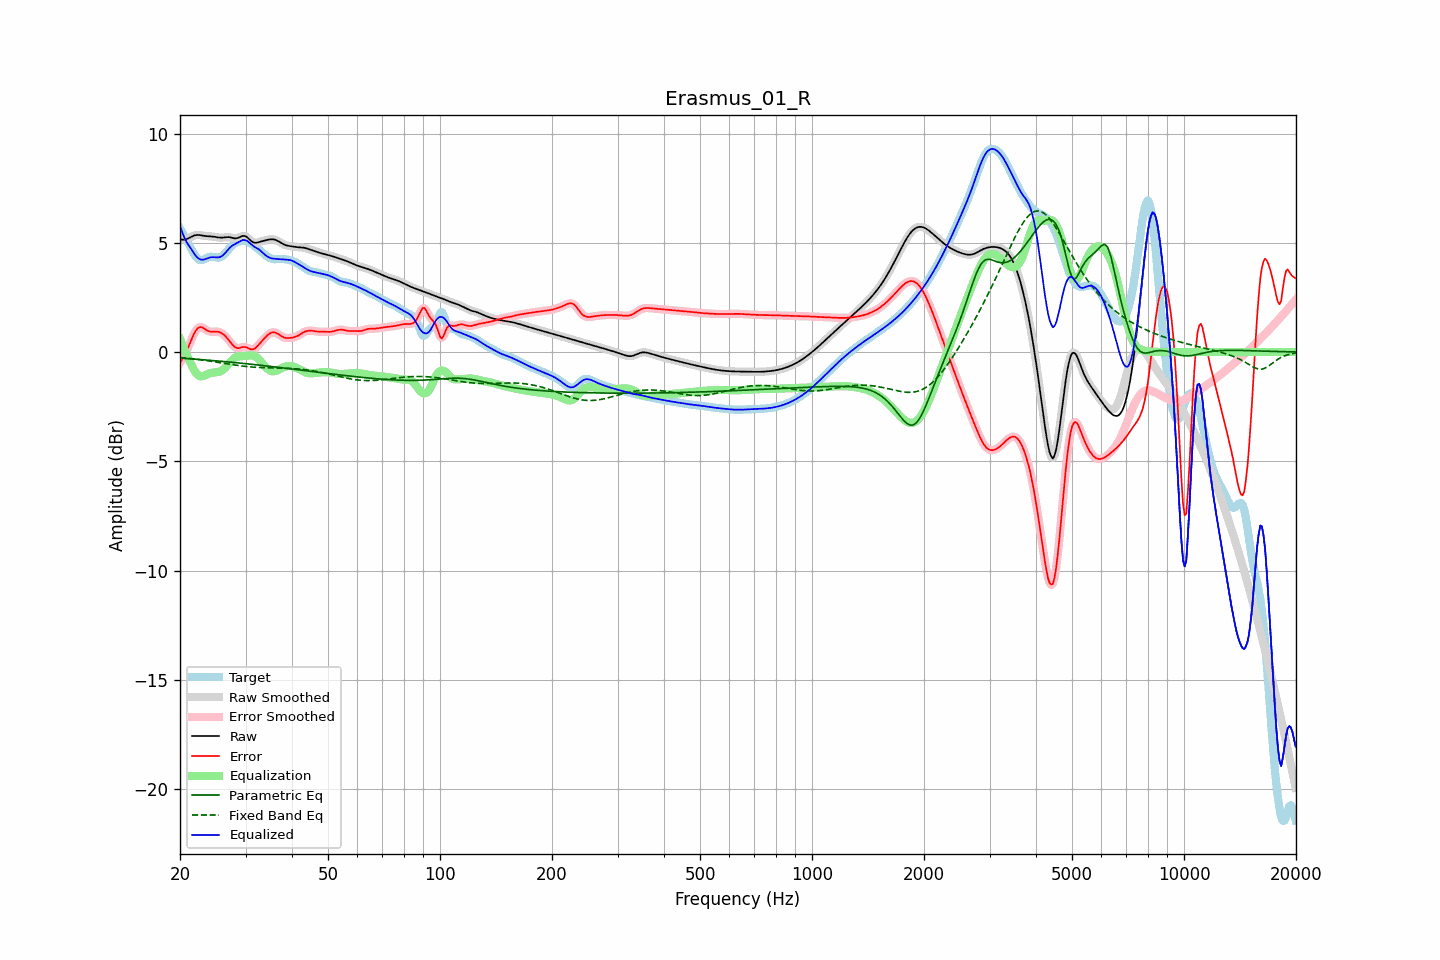

The data file committed next to this chart (first rows):
frequency, raw, error, smoothed, error_smoothed, equalization, parametric_eq, fixed_band_eq, equalized_raw, equalized_smoothed, target
20.00, 5.17, -0.49, 5.17, -0.49, 0.60, -0.28, -0.25, 5.77, 5.77, 5.66
20.20, 5.15, -0.38, 5.15, -0.38, 0.41, -0.28, -0.25, 5.56, 5.56, 5.53
20.40, 5.14, -0.26, 5.14, -0.26, 0.22, -0.29, -0.26, 5.37, 5.37, 5.40
20.61, 5.15, -0.12, 5.15, -0.12, 0.05, -0.29, -0.27, 5.19, 5.20, 5.27
20.81, 5.17, 0.03, 5.17, 0.03, -0.12, -0.30, -0.28, 5.05, 5.05, 5.14
21.02, 5.20, 0.20, 5.20, 0.20, -0.27, -0.30, -0.28, 4.93, 4.93, 5.00
21.23, 5.24, 0.37, 5.24, 0.37, -0.42, -0.31, -0.29, 4.82, 4.82, 4.86
21.44, 5.27, 0.55, 5.27, 0.55, -0.55, -0.31, -0.30, 4.72, 4.72, 4.72
21.66, 5.31, 0.72, 5.31, 0.72, -0.71, -0.32, -0.31, 4.60, 4.60, 4.59
21.87, 5.34, 0.88, 5.34, 0.87, -0.85, -0.32, -0.32, 4.49, 4.49, 4.46
22.09, 5.35, 0.99, 5.35, 0.99, -0.96, -0.33, -0.33, 4.39, 4.39, 4.36
22.31, 5.36, 1.08, 5.36, 1.08, -1.04, -0.34, -0.34, 4.32, 4.32, 4.28
22.54, 5.36, 1.13, 5.35, 1.13, -1.09, -0.34, -0.35, 4.26, 4.26, 4.22
22.76, 5.35, 1.14, 5.34, 1.14, -1.11, -0.35, -0.36, 4.23, 4.23, 4.20
22.99, 5.33, 1.12, 5.33, 1.12, -1.11, -0.35, -0.37, 4.22, 4.22, 4.21
23.22, 5.32, 1.08, 5.32, 1.08, -1.08, -0.36, -0.38, 4.23, 4.24, 4.24
23.45, 5.31, 1.03, 5.31, 1.03, -1.05, -0.36, -0.39, 4.26, 4.26, 4.28
23.69, 5.30, 0.98, 5.30, 0.99, -1.02, -0.37, -0.40, 4.29, 4.29, 4.32
23.92, 5.30, 0.95, 5.30, 0.95, -0.98, -0.38, -0.41, 4.31, 4.31, 4.35
24.16, 5.29, 0.93, 5.29, 0.93, -0.96, -0.38, -0.42, 4.33, 4.33, 4.36
24.40, 5.29, 0.93, 5.29, 0.93, -0.95, -0.39, -0.43, 4.34, 4.34, 4.36
24.65, 5.28, 0.93, 5.28, 0.93, -0.94, -0.39, -0.44, 4.34, 4.34, 4.35
24.89, 5.27, 0.94, 5.27, 0.94, -0.93, -0.40, -0.45, 4.34, 4.34, 4.33
25.14, 5.25, 0.93, 5.25, 0.93, -0.92, -0.41, -0.46, 4.33, 4.33, 4.32
25.39, 5.24, 0.93, 5.24, 0.92, -0.91, -0.41, -0.48, 4.33, 4.33, 4.32
25.65, 5.24, 0.90, 5.24, 0.90, -0.89, -0.42, -0.49, 4.35, 4.35, 4.34
25.91, 5.24, 0.86, 5.24, 0.86, -0.85, -0.43, -0.50, 4.39, 4.39, 4.38
26.16, 5.24, 0.81, 5.24, 0.81, -0.80, -0.43, -0.51, 4.45, 4.45, 4.43
26.43, 5.25, 0.74, 5.25, 0.74, -0.73, -0.44, -0.52, 4.52, 4.52, 4.51
26.69, 5.26, 0.66, 5.26, 0.67, -0.65, -0.45, -0.54, 4.61, 4.61, 4.59
26.96, 5.26, 0.58, 5.26, 0.58, -0.57, -0.45, -0.55, 4.70, 4.69, 4.68
27.23, 5.25, 0.48, 5.25, 0.48, -0.48, -0.46, -0.56, 4.77, 4.77, 4.77
27.50, 5.23, 0.39, 5.23, 0.39, -0.40, -0.47, -0.57, 4.84, 4.84, 4.85
27.77, 5.22, 0.30, 5.22, 0.30, -0.33, -0.47, -0.58, 4.89, 4.89, 4.91
28.05, 5.20, 0.23, 5.21, 0.24, -0.27, -0.48, -0.59, 4.93, 4.93, 4.97
28.33, 5.21, 0.20, 5.21, 0.20, -0.23, -0.49, -0.60, 4.97, 4.98, 5.01
28.62, 5.22, 0.18, 5.22, 0.18, -0.21, -0.50, -0.61, 5.01, 5.02, 5.04
28.90, 5.25, 0.19, 5.26, 0.19, -0.20, -0.50, -0.62, 5.06, 5.06, 5.07
29.19, 5.29, 0.20, 5.29, 0.20, -0.19, -0.51, -0.63, 5.09, 5.09, 5.08
29.48, 5.32, 0.23, 5.31, 0.22, -0.19, -0.52, -0.64, 5.13, 5.12, 5.09
29.78, 5.31, 0.23, 5.31, 0.23, -0.19, -0.53, -0.65, 5.12, 5.13, 5.08
30.08, 5.29, 0.22, 5.29, 0.22, -0.18, -0.53, -0.66, 5.11, 5.11, 5.07
30.38, 5.24, 0.19, 5.24, 0.19, -0.17, -0.54, -0.67, 5.07, 5.07, 5.05
30.68, 5.17, 0.16, 5.17, 0.16, -0.16, -0.55, -0.67, 5.01, 5.01, 5.01
30.99, 5.10, 0.13, 5.10, 0.13, -0.15, -0.56, -0.68, 4.95, 4.95, 4.97
31.30, 5.04, 0.12, 5.04, 0.12, -0.16, -0.56, -0.69, 4.88, 4.89, 4.92
31.61, 5.01, 0.14, 5.01, 0.14, -0.18, -0.57, -0.69, 4.83, 4.83, 4.87
31.93, 5.00, 0.19, 5.00, 0.19, -0.21, -0.58, -0.70, 4.79, 4.79, 4.81
32.24, 5.01, 0.26, 5.01, 0.26, -0.26, -0.59, -0.70, 4.75, 4.74, 4.75
32.57, 5.03, 0.34, 5.03, 0.34, -0.33, -0.60, -0.71, 4.70, 4.70, 4.69
32.89, 5.05, 0.42, 5.05, 0.42, -0.41, -0.60, -0.71, 4.64, 4.64, 4.63
33.22, 5.08, 0.51, 5.07, 0.51, -0.50, -0.61, -0.71, 4.58, 4.58, 4.57
33.55, 5.09, 0.59, 5.09, 0.59, -0.59, -0.62, -0.72, 4.51, 4.51, 4.51
33.89, 5.11, 0.67, 5.11, 0.67, -0.67, -0.63, -0.72, 4.44, 4.44, 4.45
34.23, 5.13, 0.74, 5.13, 0.74, -0.74, -0.64, -0.72, 4.39, 4.39, 4.39
34.57, 5.14, 0.81, 5.14, 0.81, -0.80, -0.65, -0.72, 4.34, 4.34, 4.34
34.92, 5.16, 0.86, 5.16, 0.86, -0.84, -0.65, -0.72, 4.31, 4.31, 4.30
35.27, 5.16, 0.89, 5.16, 0.89, -0.87, -0.66, -0.73, 4.29, 4.29, 4.27
35.62, 5.16, 0.90, 5.16, 0.90, -0.88, -0.67, -0.73, 4.27, 4.27, 4.25
35.97, 5.14, 0.90, 5.14, 0.89, -0.88, -0.68, -0.73, 4.27, 4.26, 4.25
... 635 more rows
